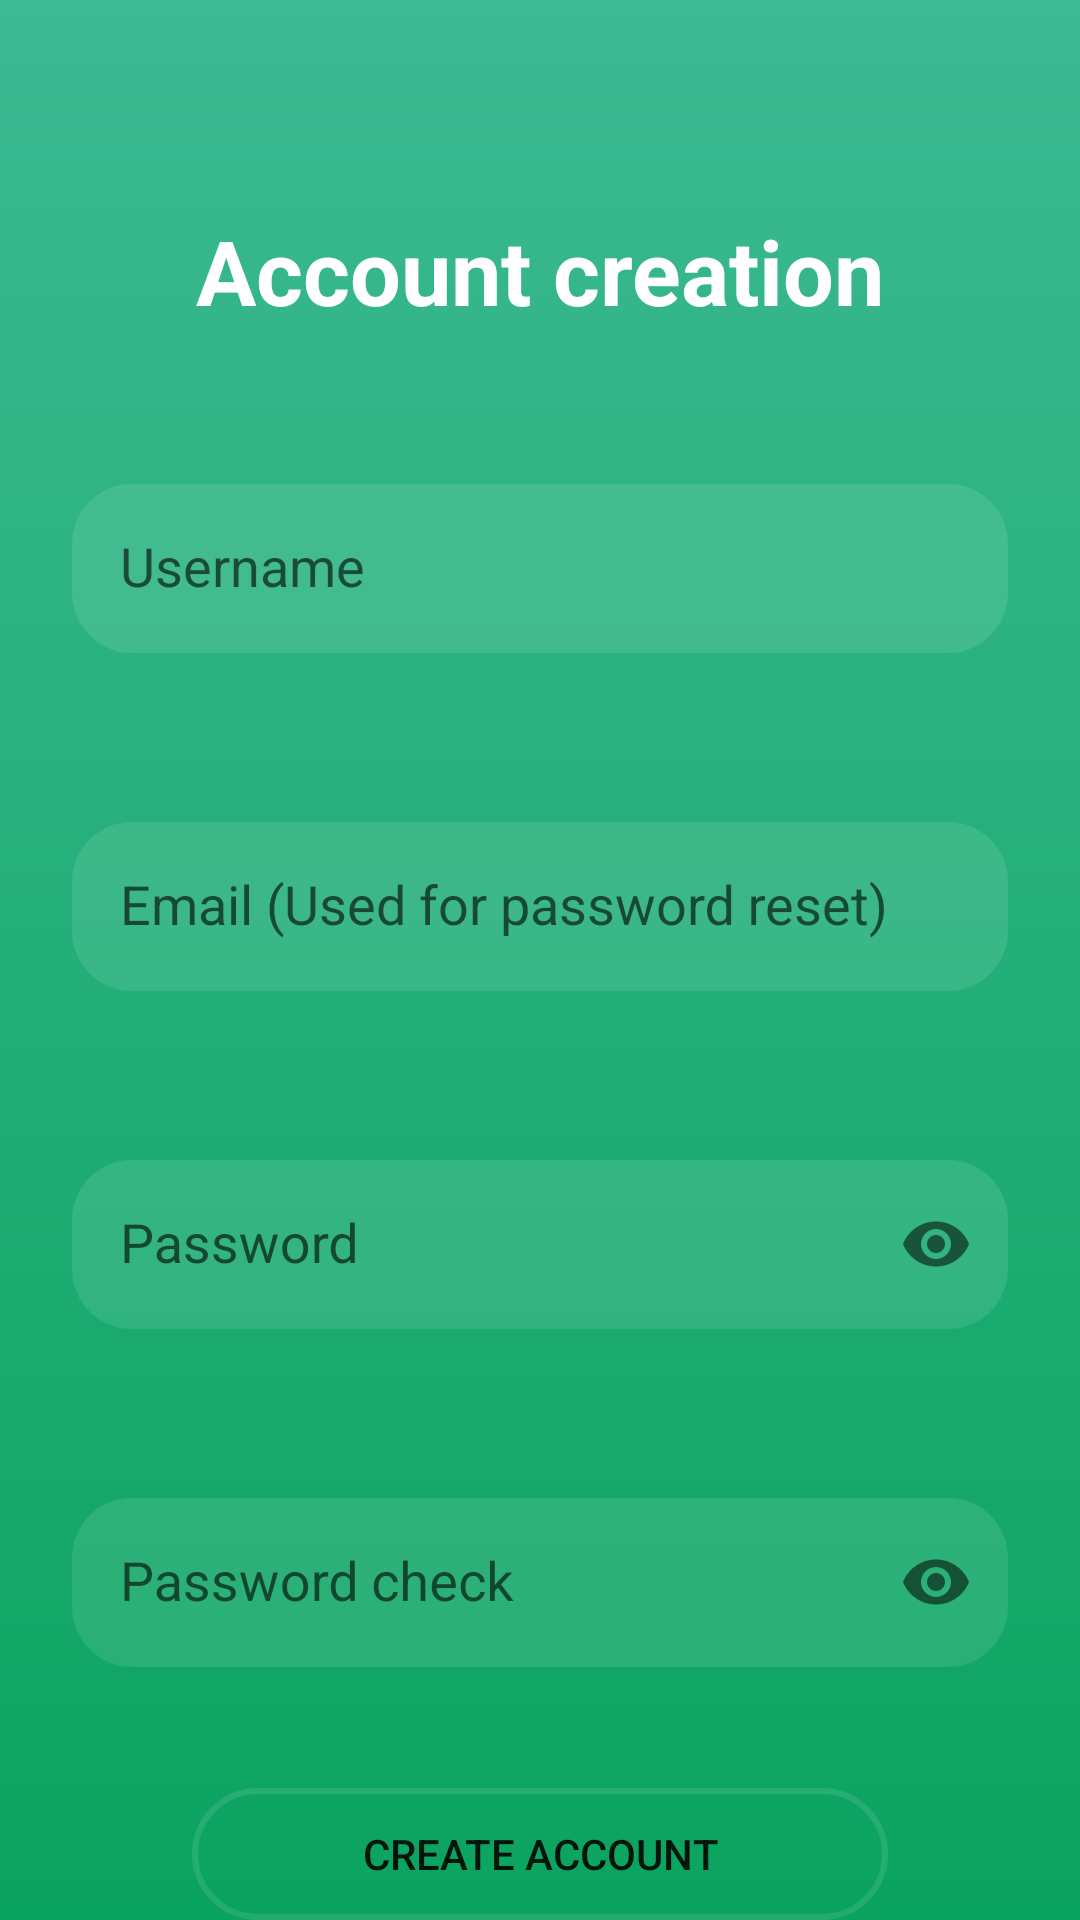

The Android layout XML behind this screen, and the referenced resources:
<!-- AndroidManifest.xml: application theme AppTheme -->
<!-- res/layout/activity_account_creation_first.xml -->
<?xml version="1.0" encoding="utf-8"?>
<LinearLayout
    xmlns:android="http://schemas.android.com/apk/res/android"
    xmlns:app="http://schemas.android.com/apk/res-auto"
    xmlns:tools="http://schemas.android.com/tools"
    android:layout_width="match_parent"
    android:layout_height="match_parent"
    android:orientation="vertical"
    android:paddingRight="24dp"
    android:paddingLeft="24dp"
    tools:context=".controleur.AccountCreationFirst"
    android:background="@drawable/background_login">

    <Space
        android:layout_width="match_parent"
        android:layout_height="70dp" />

    <TextView
        android:id="@+id/welcome_msg"
        android:layout_width="match_parent"
        android:layout_height="wrap_content"
        android:text="@string/account_creation_msg"
        android:textColor="@color/white"
        android:textStyle="bold"
        android:textSize="30sp"
        android:textAlignment="center"
        android:layout_gravity="center_horizontal"/>

    <Space
        android:layout_width="match_parent"
        android:layout_height="40dp" />

    <com.google.android.material.textfield.TextInputLayout
        android:id="@+id/username_new"
        android:layout_width="match_parent"
        android:layout_height="wrap_content"
        app:errorEnabled="true">

        <com.google.android.material.textfield.TextInputEditText
            android:id="@+id/username_txt"
            android:layout_width="match_parent"
            android:layout_height="wrap_content"
            android:background="@drawable/et_custom"
            android:padding="16dp"
            android:inputType="text"
            android:hint="@string/et_username"
            />
    </com.google.android.material.textfield.TextInputLayout>

    <Space
        android:layout_width="match_parent"
        android:layout_height="25dp" />

    <com.google.android.material.textfield.TextInputLayout
        android:id="@+id/email_et"
        android:layout_width="match_parent"
        android:layout_height="wrap_content"
        app:errorEnabled="true">

        <com.google.android.material.textfield.TextInputEditText
            android:id="@+id/email_txt"
            android:layout_width="match_parent"
            android:layout_height="wrap_content"
            android:background="@drawable/et_custom"
            android:padding="16dp"
            android:inputType="textEmailAddress"
            android:hint="@string/et_email"
            />
    </com.google.android.material.textfield.TextInputLayout>

    <Space
        android:layout_width="match_parent"
        android:layout_height="25dp" />

    <com.google.android.material.textfield.TextInputLayout
        android:id="@+id/password_one"
        android:layout_width="match_parent"
        android:layout_height="wrap_content"
        app:passwordToggleEnabled="true"
        app:errorEnabled="true">

        <com.google.android.material.textfield.TextInputEditText
            android:id="@+id/password_one_txt"
            android:layout_width="match_parent"
            android:layout_height="wrap_content"
            android:background="@drawable/et_custom"
            android:padding="16dp"
            android:inputType="textPassword"
            android:hint="@string/et_password_one"
            />
    </com.google.android.material.textfield.TextInputLayout>

    <Space
        android:layout_width="match_parent"
        android:layout_height="25dp" />

    <com.google.android.material.textfield.TextInputLayout
        android:id="@+id/password_two"
        android:layout_width="match_parent"
        android:layout_height="wrap_content"
        app:passwordToggleEnabled="true"
        app:errorEnabled="true">

        <com.google.android.material.textfield.TextInputEditText
            android:id="@+id/password_two_txt"
            android:layout_width="match_parent"
            android:layout_height="wrap_content"
            android:background="@drawable/et_custom"
            android:padding="16dp"
            android:inputType="textPassword"
            android:hint="@string/et_password_two"
            />
    </com.google.android.material.textfield.TextInputLayout>

    <Space
        android:layout_width="match_parent"
        android:layout_height="20dp" />

    <Button
        android:id="@+id/creation_btn"
        android:layout_width="match_parent"
        android:layout_height="wrap_content"
        android:text="@string/btn_creation"
        android:background="@drawable/login_btn"
        android:layout_marginHorizontal="40dp" />

</LinearLayout>
<!-- resources referenced by this layout -->
<resources>
  <color name="white">#ffffff</color>
  <!-- drawable background_login (drawable) -->
  <?xml version="1.0" encoding="utf-8"?>
  <shape xmlns:android="http://schemas.android.com/apk/res/android">
      <gradient android:startColor="@color/header" android:endColor="@color/footer" android:angle="90"/>
  
  </shape>
  <!-- drawable et_custom (drawable) -->
  <?xml version="1.0" encoding="utf-8"?>
  <shape xmlns:android="http://schemas.android.com/apk/res/android">
      <solid android:color="#1affffff" />
      <corners android:radius="20dp" />
  
  </shape>
  <!-- drawable login_btn (drawable) -->
  <?xml version="1.0" encoding="utf-8"?>
  <selector xmlns:android="http://schemas.android.com/apk/res/android">
      <item android:state_pressed="true">
          <shape>
              <stroke android:color="#ccffffff" android:width="2dp" />
              <corners android:radius="50dp" />
          </shape>
      </item>
  
      <item>
          <shape>
              <stroke android:color="#1affffff" android:width="2dp" />
              <corners android:radius="50dp" />
          </shape>
      </item>
  
  </selector>
  <string name="account_creation_msg">Account creation</string>
  <string name="btn_creation">Create account</string>
  <string name="et_email">Email (Used for password reset)</string>
  <string name="et_password_one">Password</string>
  <string name="et_password_two">Password check</string>
  <string name="et_username">Username</string>
  <style name="AppTheme" parent="Theme.AppCompat.Light.NoActionBar">
          
          <item name="colorPrimary">@color/footer</item>
          <item name="colorPrimaryDark">@color/footer</item>
          <item name="colorAccent">@color/colorAccent</item>
      </style>
  <color name="header">#0ba360</color>
  <color name="footer">#3cba92</color>
  <color name="colorAccent">#03DAC5</color>
</resources>
